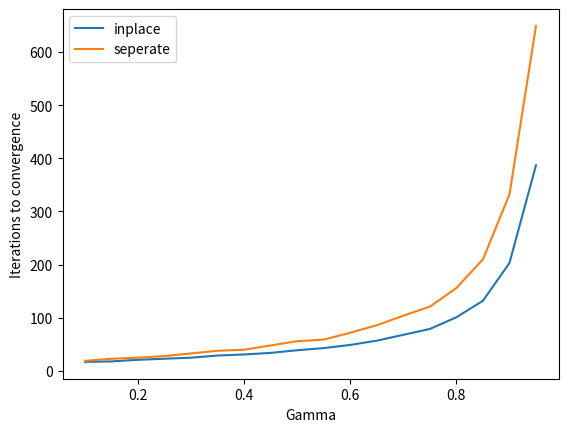

Write Python code to recreate this figure.

# coding: utf-8

# # Iterative Policy Evaluation in a grid world

# ### First we will derive it manually

# Recall from Figure 4.5 that the algorithm we're trying to apply is:
#     
# $$V(s) \leftarrow \sum_a \pi (s,a) \sum_{s'} P^a_{ss'} [ R^a_{ss'}+ \gamma V(s)]$$
#     
# 
# We start with the state value function, in matrix form, as all zeros:
# ```
# [0,   0,   0,   0,   0]
# [0,   0,   0,   0,   0]
# [0,   0,   0,   0,   0]
# [0,   0,   0,   0,   0]
# [0,   0,   0,   0,   0]
# ```
# The first step of the update process is to iterate over states, starting with (0, 0). The possible actions of North, South, East, West. Since actions are deterministic, there is only one $s'$ with a non-zero probability, so the summation over states simplifies to the one statement. For instance, if our environment was stochastic, we could go imagine our action being North from (0, 0), and ending up in (0,0), (0,1), or (1,0). We can express this as:
# 
# $$\sum_{s'} P^a_{ss'} * X(s')\ , where\ s = (0, 0), a = North $$
# $$P^{North}_{(0,0), (0,0)} * X(0,0) + P^{North}_{(0,0), (1,0)} * X(1,0) + P^{North}_{(0,0), (1,0)} * X(0,1) $$
# $$P^{North}_{(0,0), (0,0)} * X(0,0) + P^{North}_{(0,0), (1,0)} * X(1,0) + P^{North}_{(0,0), (1,0)} * X((0,1) $$
# $$1.0 * X(0.0) + 0.0 * X(1,0) + 0.0 * X(0,1) $$
# $$X(0.0)$$
# 
# So intuitively, at (0, 0), we update V(0,0) to be the one-step rewards of taking each step, weight by 0.25 because our policy is random. Formally:
# 
# $$V(0,0) \leftarrow 0.25*-1+0.25*0+0.25*0+0.25*-1$$
# $$V(0,0) \leftarrow -0.5$$
# 
# We continue this process for all units. The value will be -0.5 for all corner states, and -0.25 for edge states, other than A and B, which are the only states with rewards greater than zero. The value will be 0 for all non-edge, non-corner states. For A, the rewards for each action are 10. For the action North, the new V would be equal to 10.  I'm going to abuse Q(s,a) notation here to be clear that this isn't the whole summation over actions, but just one action.
# 
# $$Q((1,0), N) = P^{north}_{(1,0)(1,4)} * [R^{north}_{(1,0)(1,4)} + \gamma V(0,0)]$$
# $$Q((1,0), N) = 1 * [10 + 0.9 * 0.0]$$
# $$Q((1,0), N) = 10$$
# 
# The Q values for each other action are equal, since going any direction out of A gives reward 10. Therefore, the sum of state-action values, weighted by the policy (0.25), ends up being 10 total.
# By the same math, B is equal to 5. Now our state value looks like this:
# ```
# [-.50,   10, -.25,   10, -.50]
# [-.25,    0,    0,    0, -.25]
# [-.25,    0,    0,    0, -.25]
# [-.25,    0,    0,    0, -.25]
# [-.50, -.25, -.25, -.25, -.50]
# ```
# 
# If we return for our next sweep over the states, we will see that things change for (0,0). The values of future states now have non-zero state value estimates.
# 
# $$Q((0,0), North) = R^{North}_{(0,0)(0,0)} + \gamma V(0,0)$$
# $$Q((0,0), North) = -1 + 0.9 * -0.5$$
# $$Q((0,0), North) = -1.45$$
# 
# $$Q((0,0), South) = R^{South}_{(0,0)(0,1)} + \gamma V(0,1)$$
# $$Q((0,0), South) = 0 + 0.9 * -.25$$
# $$Q((0,0), South) = -.225$$
# 
# $$Q((0,0), East) = R^{East}_{(0,0)(1,0)} + \gamma V(1,0)$$
# $$Q((0,0), East) = 0 + 0.9 * 10$$
# $$Q((0,0), East) = 9$$
# 
# $$Q((0,0), West) = R^{West}_{(0,0)(0,10} + \gamma V(0,0)$$
# $$Q((0,0), West) = -1 + 0.9 * -.5$$
# $$Q((0,0), West) = -1.45$$
# 
# Weighting the values of each action by their probability under policy $\pi$, we get:
# 
# $$V(0,0) \leftarrow 0.25*Q((0,0), North)+0.25*Q((0,0), South)+0.25*Q((0,0), East)+0.25*Q((0,0), West)$$
# $$V(0,0) \leftarrow 0.25 * -1.45 + 0.25 * -0.225 + 0.25 * 9 + 0.25 * -1.45$$
# $$V(0,0) \leftarrow 1.46875$$
# 
# Haha! We're finally getting some interesting numbers. The value of A also changes too, because we now have a non-zero V(1,4).
# 
# $$Q((1,0), East) = R^{East}_{(1,0)(1,4)} + \gamma V(1,4)$$
# $$Q((1,0), East) = 10 + 0.9 * -0.25$$
# $$Q((1,0), East) = 9.775$$
# 
# Now that we see how the manual process works, let's let the code finish it off for us.

# ### Code

# In[1]:

# dependencies
import numpy as np
import matplotlib.pyplot as plt

np.set_printoptions(precision=1)


# In[2]:

def R(state, action, next_state):
    r = state[0]
    c = state[1]
    if c == 1 and r == 0:
        return 10
    elif c == 3 and r == 0:
        return 5
    elif (action == 'N' and r == 0) or             (action == 'S' and r == 4) or             (action == 'E' and c == 4) or             (action == 'W' and c == 0):
        return -1
    else:
        return 0


def P(state, action, next_state):
    r = state[0]
    c = state[1]
    if c == 1 and r == 0:
        s = (4, 1)
    elif c == 3 and r == 0:
        s = (2, 3)
    elif (action == 'N' and r == 0) or             (action == 'S' and r == 4) or             (action == 'E' and c == 4) or             (action == 'W' and c == 0):
        s = (r, c)
    elif action == 'N':
        s = (r - 1, c)
    elif action == 'S':
        s = (r + 1, c)
    elif action == 'E':
        s = (r, c + 1)
    elif action == 'W':
        s = (r, c - 1)

    if next_state[0] == s[0] and next_state[1] == s[1]:
        return 1
    else:
        return 0


def A(state):
    return ['N', 'S', 'E', 'W']


def next_states(state):
    r = state[0]
    c = state[1]
    if c == 1 and r == 0:
        return [(4, 1)]
    elif c == 3 and r == 0:
        return [(2, 3)]
    return {(r - 1 if r > 0 else r, c),
            (r + 1 if r < 4 else r, c),
            (r, c - 1 if c > 0 else c),
            (r, c + 1 if c < 4 else c)}


def S():
    states = []
    for i in range(5):
        for j in range(5):
            states.append((i, j))
    return states


def Pi(state, action):
    return 0.25


# ### Code
# 
# Now that we have our P, R, and Pi, lets iteratively solve the system of linear equations that is the Value of policy $\pi$

# In[4]:

def evaluate_policy(gamma=0.9, debug=True, R_=R):
    V = np.zeros((5, 5))
    iters = 0
    converged = False
    while not converged: 
        delta = 0
        newV = np.zeros((5,5))
        for s in S():
            v = V[s]
            sum_over_actions = 0
            for a in A(s): # this corresponds to the summation over actions
                sum_over_next_states = 0
                for next_state in next_states(s): # this corresponds to the summation over next states
                    p = P(s, a, next_state)
                    r = R_(s, a, next_state)
                    x = gamma * V[next_state]
                    sum_over_next_states += p * (r + x)
                sum_over_actions += Pi(s, a) * sum_over_next_states
            newV[s] = sum_over_actions
            delta = np.fmax(delta, abs(newV[s] - v))

        if delta == 0.0:
            if debug:
                print("Converged with delta {:.2f} at iter {}".format(delta, iters))
                print(np.round(V, 1))
            converged = True

        iters += 1    
    #     print(newV)
        V = newV
    
    return iters, V
        
_, _ = evaluate_policy()


# ### Well, there you have it. It matches the results of Sutto & Barto exactly (as it should!)

# Now, there's another version of this algorithm that doesn't store updates to V(s) in a seperate array, but rather replaces them as we sweep over the states. We can see that this version actually converges faster than the previous version.

# In[5]:

def evaluate_policy_inplace(gamma=0.9, debug=True, R_=R):
    V = np.zeros((5, 5))
    iters = 0
    converged = False
    while not converged: 
        delta = 0
        for s in S():
            v = V[s]
            sum_over_actions = 0
            for a in A(s): # this corresponds to the summation over actions
                sum_over_next_states = 0
                for next_state in next_states(s): # this corresponds to the summation over next states
                    p = P(s, a, next_state)
                    r = R_(s, a, next_state)
                    x = gamma * V[next_state]
                    sum_over_next_states += p * (r + x)
                sum_over_actions += Pi(s, a) * sum_over_next_states
            V[s] = sum_over_actions
            delta = np.fmax(delta, abs(V[s] - v))

        if delta == 0.0 and iters > 1:
            if debug:
                print("Converged at iter {} w/ gamma {}".format(iters, gamma))
                print(np.round(V, 1))
            converged = True

        iters += 1    
    #     print(V)
    
    return iters, V
    
_, _ = evaluate_policy_inplace()


# Let's see how the gamma effects the convergence.

# In[7]:

x = np.arange(0.1, 1, 0.05)
y_inplace = [evaluate_policy_inplace(gamma, False)[0] for gamma in x]
y_seperate = [evaluate_policy(gamma, False)[0] for gamma in x]
plt.plot(x, y_inplace, label="inplace")
plt.plot(x, y_seperate, label="seperate")
plt.xlabel("Gamma")
plt.ylabel("Iterations to convergence")
plt.legend()
plt.show()


# This result surprised me, although I'm realizing it shouldn't. The more you take the future into account, with a higher gamma, the more iterations it takes to converge. This makes sense, since each iteration is a one-step backup/lookahead.

# ### Exercise 3.10

# Prove that if we add a constant $C$ to all rewards, that $V(s)$ changes by a constant $K$. First, let's do the math. Then we'll let the code provide support for that answer. For brevity, I'll write $P^a_{ss'}$ as $P$, and the same for $R$.
# 
# $$V'(s) \leftarrow \sum_a \pi(s,a) \sum_{s'} P [ (R + C) + \gamma * V(s)]$$
# $$V'(s) \leftarrow \sum_a \pi(s,a) \sum_{s'} P [ R + \gamma * V(s)] + P [ C ]$$
# $$V'(s) \leftarrow \sum_a \pi(s,a) \sum_{s'} P [ (R + \gamma * V(s)) ] + \sum_a \pi(s,a) \sum_{s'} P [C]$$
# $$V'(s) \leftarrow \sum_a \pi(s,a) \sum_{s'} P [ (R + \gamma * V(s)) ] + K$$
# 
# For one update, we can then see the relation between $C$ and $K$ as such:
# 
# $$K = \sum_a \pi(s,a) \sum_{s'} P [C]$$
# 
# This can be simplified, amazingly, to $K = C$. This is because the two summations are actually weighted sums, where the weights add up to 1.
# 
# Reducing the above equation, $V'_t(s) = V_t(s) + C$. Extending this to the next iteration:
# 
# $$V'_{t+1}(s) = \gamma V'_t(s) + C$$
# $$V'_{t+1}(s) = \gamma (V_t(s) + C) + C$$
# $$V'_{t+1}(s) = \gamma V_t(s) + \gamma C + C$$
# 
# The natual generalize form is therefore $V'(s) = V(s) + \sum_{t=0}^{\infty} \gamma^t C$

# ### Code

# In[8]:

def R_plus_c(C=2):
    def R_plus_(state, action, next_state):
        return R(state, action, next_state) + C
    
    return R_plus_

print("C = 0")
_, V_c0 = evaluate_policy_inplace(R_=R_plus_c(0))
print("C = 2")
_, V_c2 = evaluate_policy_inplace(R_=R_plus_c(2))
print("C = 4")
_, _ = evaluate_policy_inplace(R_=R_plus_c(4))
print("C = -3")
_, _ = evaluate_policy_inplace(R_=R_plus_c(-3))


# We can compare for $s=(0,0)$ and $C=2$ if our math above is correct.
# 
# $V(0,0)$ was $3.3$ and is now $23.3$
# 
# $K = \sum_{i=0}^{\infty} \gamma^i C$

# In[9]:

import math
C = 2
gamma = 0.9
k = 0
for i in range(200):
    k += math.pow(gamma, i) * C

print(V_c0 + k)

print("Equal:", np.all(abs(V_c0 + k - V_c2) < 1e-5))


# It matches! This output is equal to the C=2 output above. This means that the relationship between C and K is in fact:
# $$K = \sum_{i=0}^{\infty} \gamma^i C$$
